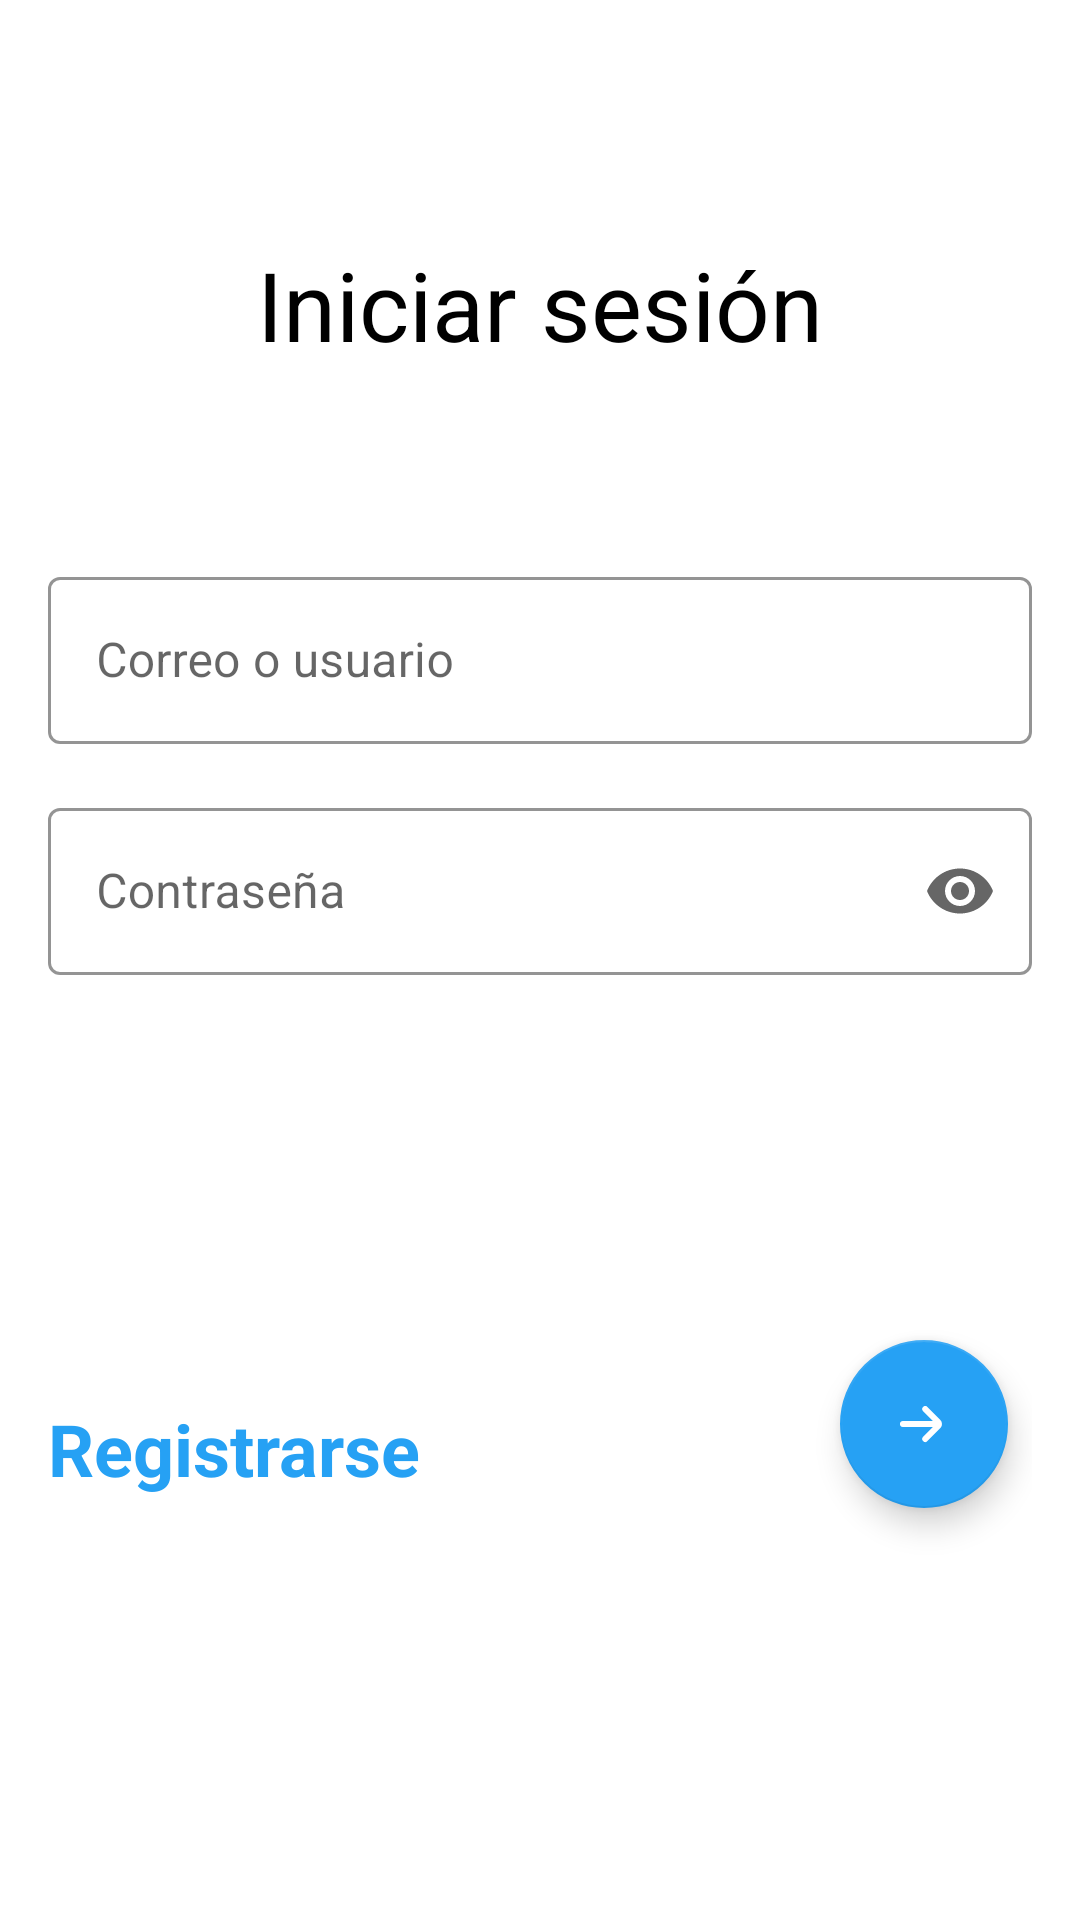

Reconstruct the res/layout file that produces this screen, plus the resources it refers to.
<!-- AndroidManifest.xml: application theme Theme.InicioDeSesion -->
<!-- res/layout/activity_login.xml -->
<?xml version="1.0" encoding="utf-8"?>
<androidx.constraintlayout.widget.ConstraintLayout xmlns:android="http://schemas.android.com/apk/res/android"
    android:layout_width="match_parent"
    android:layout_height="match_parent"
    android:padding="16dp"
    xmlns:app="http://schemas.android.com/apk/res-auto">


    <TextView
        android:id="@+id/title_login"
        android:layout_width="wrap_content"
        android:layout_height="wrap_content"
        android:text="@string/iniciarSesion"
        android:textSize="32sp"
        android:textColor="@color/black"
        android:layout_marginTop="64dp"
        android:layout_gravity="center"
        app:layout_constraintTop_toTopOf="parent"
        app:layout_constraintStart_toStartOf="parent"
        app:layout_constraintEnd_toEndOf="parent"/>

    <com.google.android.material.textfield.TextInputLayout
        android:id="@+id/til_correo_login"
        android:layout_width="match_parent"
        android:layout_height="wrap_content"
        style="@style/Widget.MaterialComponents.TextInputLayout.OutlinedBox"
        android:layout_marginTop="64dp"
        app:startIconTint="@color/black"
        app:boxStrokeColor="@color/black"
        app:boxStrokeWidthFocused="2dp"
        app:layout_constraintTop_toBottomOf="@id/title_login">

        <com.google.android.material.textfield.TextInputEditText
            android:layout_width="match_parent"
            android:layout_height="wrap_content"
            android:inputType="textEmailAddress"
            android:hint="@string/correo_o_usuario"/>

    </com.google.android.material.textfield.TextInputLayout>

    <com.google.android.material.textfield.TextInputLayout
        android:id="@+id/til_contrasenia_login"
        android:layout_width="match_parent"
        android:layout_height="wrap_content"
        style="@style/Widget.MaterialComponents.TextInputLayout.OutlinedBox"
        android:layout_marginTop="16dp"
        app:endIconMode="password_toggle"
        app:startIconTint="@color/black"
        app:boxStrokeColor="@color/black"
        app:boxStrokeWidthFocused="2dp"
        app:layout_constraintTop_toBottomOf="@id/til_correo_login">

        <com.google.android.material.textfield.TextInputEditText
            android:layout_width="match_parent"
            android:layout_height="wrap_content"
            android:inputType="textPassword"
            android:hint="@string/password"/>

    </com.google.android.material.textfield.TextInputLayout>


    <TextView
        android:id="@+id/tv_registrarse_login"
        android:layout_width="wrap_content"
        android:layout_height="wrap_content"
        android:focusable="true"
        android:text="@string/registrarse"
        android:textSize="24sp"
        android:layout_marginTop="16dp"
        android:clickable="true"
        android:textColor="@color/colorMain"
        android:textStyle="bold"
        android:layout_gravity="center_horizontal"
        app:layout_constraintTop_toTopOf="@+id/fab_next_login"
        app:layout_constraintBottom_toBottomOf="@+id/fab_next_login"
        app:layout_constraintStart_toStartOf="parent"/>

    <com.google.android.material.floatingactionbutton.FloatingActionButton
        android:id="@+id/fab_next_login"
        android:layout_width="wrap_content"
        android:layout_height="wrap_content"
        android:contentDescription="@string/iniciar_sesi_n"
        android:src="@drawable/ic_next"
        app:backgroundTint="@color/colorMain"
        android:layout_margin="8dp"
        app:layout_constraintTop_toBottomOf="@id/til_contrasenia_login"
        app:layout_constraintEnd_toEndOf="parent"
        app:layout_constraintBottom_toBottomOf="parent"/>

</androidx.constraintlayout.widget.ConstraintLayout>
<!-- resources referenced by this layout -->
<resources>
  <color name="black">#FF000000</color>
  <color name="colorMain">#26a1f4</color>
  <!-- drawable ic_next (drawable) -->
  <vector xmlns:android="http://schemas.android.com/apk/res/android" android:width="24dp" android:height="24dp" android:viewportWidth="24" android:viewportHeight="24" android:tint="@color/white"><path android:fillColor="@android:color/white" android:pathData="M18,12h0a2,2,0,0,0-.59-1.4l-4.29-4.3a1,1,0,0,0-1.41,0,1,1,0,0,0,0,1.42L15,11H5a1,1,0,0,0,0,2H15l-3.29,3.29a1,1,0,0,0,1.41,1.42l4.29-4.3A2,2,0,0,0,18,12Z"/></vector>
  <string name="correo_o_usuario">Correo o usuario</string>
  <string name="iniciarSesion">Iniciar sesión</string>
  <string name="iniciar_sesi_n">Iniciar sesión</string>
  <string name="password">Contraseña</string>
  <string name="registrarse">Registrarse</string>
  <style name="Theme.InicioDeSesion" parent="Theme.MaterialComponents.DayNight.DarkActionBar">
          
          <item name="colorPrimary">@color/colorMain</item>
          <item name="colorPrimaryVariant">@color/colorMain</item>
          <item name="colorOnPrimary">@color/white</item>
          
          <item name="colorSecondary">@color/colorMain</item>
          <item name="colorSecondaryVariant">@color/colorMain</item>
          <item name="colorOnSecondary">@color/white</item>
          
          <item name="android:statusBarColor">@color/colorMain</item>
          
      </style>
  <color name="white">#FFFFFFFF</color>
</resources>
